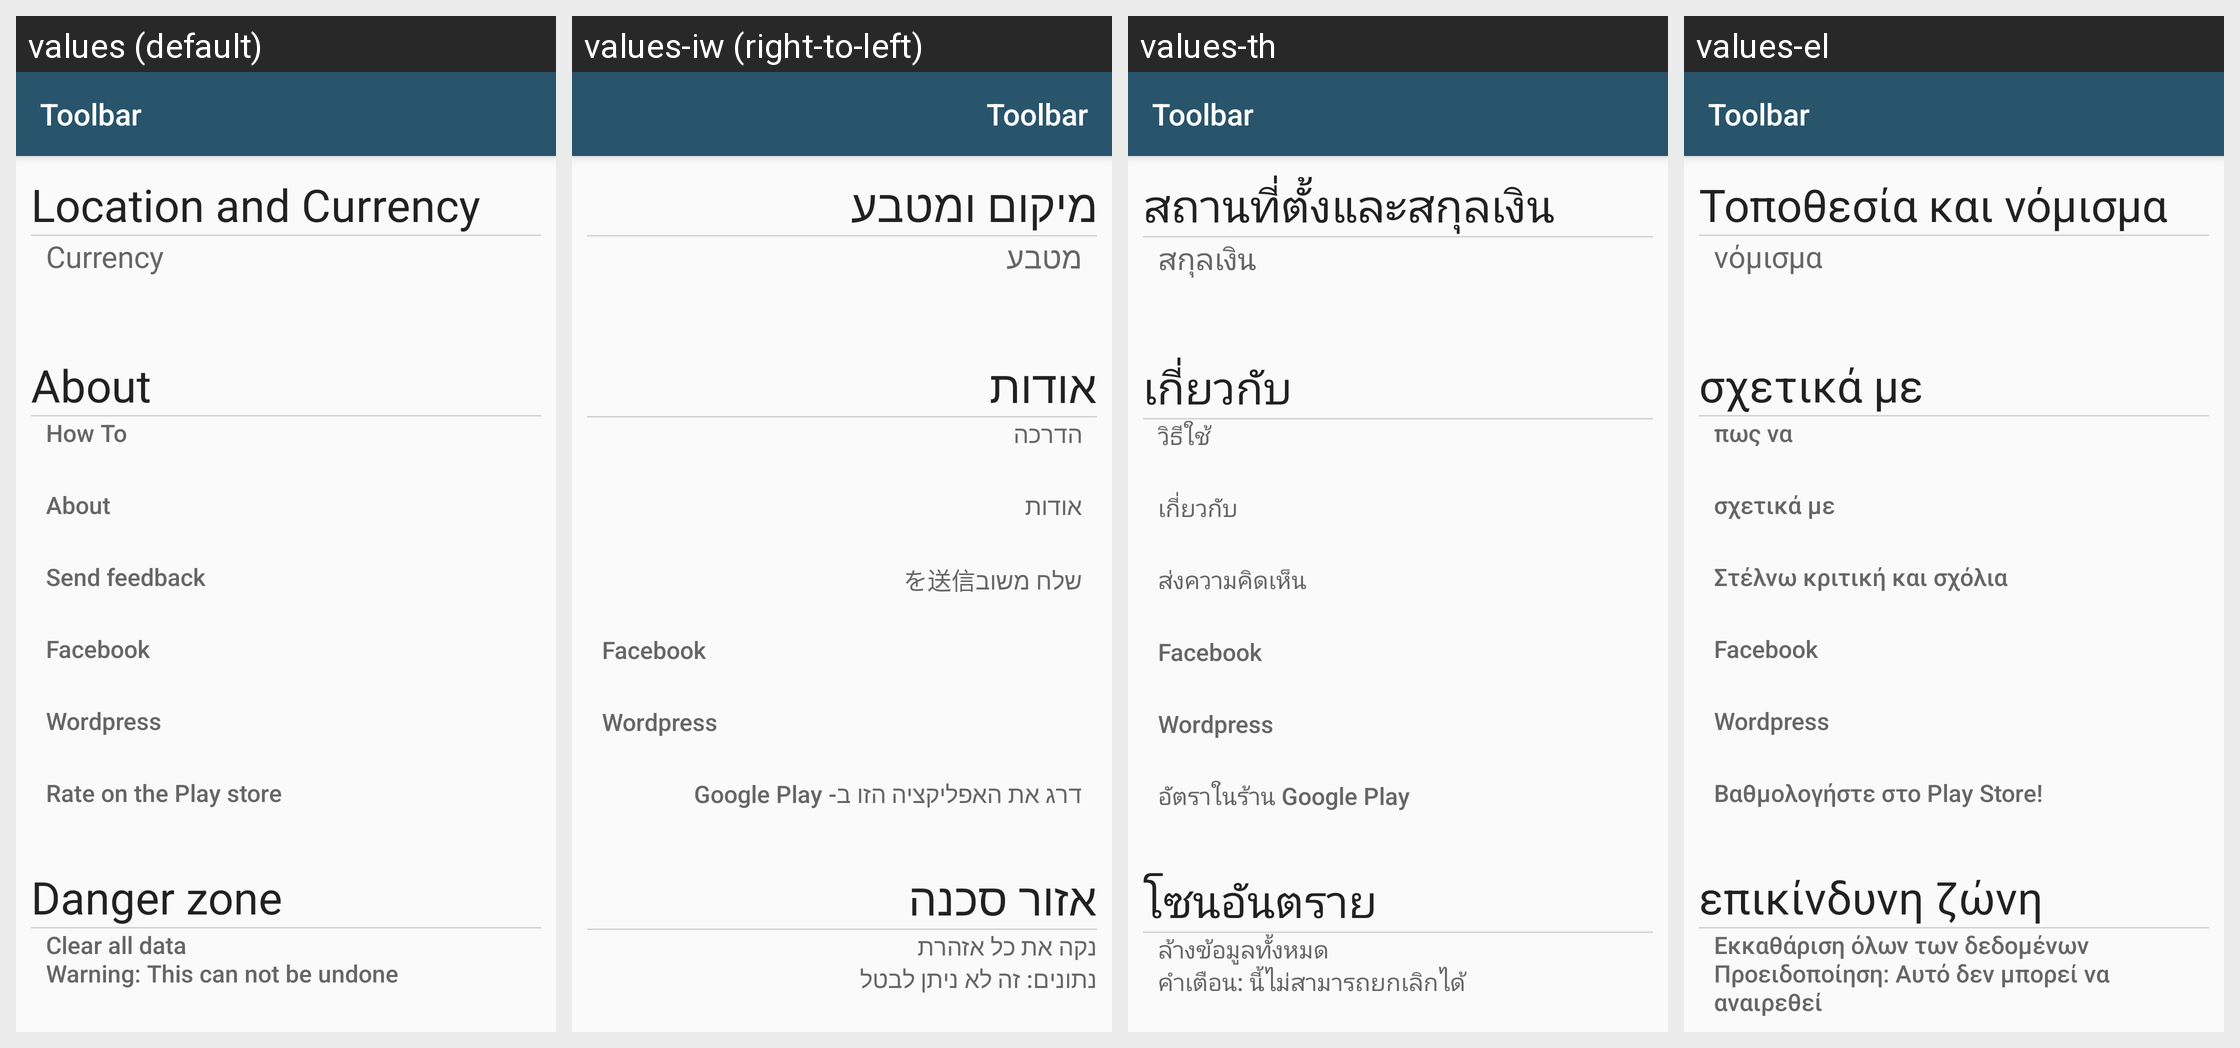

Translations of the strings shown on this Android screen, per locale in the grid:
Android screen res/layout/old_activity_settings.xml rendered under 4 locales, left to right: values (default), values-iw (right-to-left), values-th, values-el. Device: Nexus 5 (rendered at 1080×1920; each locale shown at half size, 540×960, under a caption strip naming it); theme AppTheme.
Other locales in the repository, not shown: values-af, values-be, values-bg, values-bs, values-ca, values-cs, values-da, values-de, values-eo, values-es, values-et, values-eu, values-fi, values-fil, values-fr, values-ga, values-gl, values-he, values-hr, values-hu, values-is, values-it, values-ja, values-ko, values-lt, values-lv, values-ms, values-mt, values-nl, values-no, values-pl, values-pt, values-ro, values-ru, values-sk, values-sl, values-sq, values-sr, values-sv, values-tr, values-uk, values-zh.
Strings drawn on this screen, with the default value and each locale's value (text and hints the layout hard-codes, and strings that could not be matched under every locale, appear in the picture but are not listed):

locations_and_currency
  values: Location and Currency
  values-iw: מיקום ומטבע
  values-th: สถานที่ตั้งและสกุลเงิน
  values-el: Τοποθεσία και νόμισμα

currency_title
  values: Currency
  values-iw: מטבע
  values-th: สกุลเงิน
  values-el: νόμισμα

about_title
  values: About
  values-iw: אודות
  values-th: เกี่ยวกับ
  values-el: σχετικά με

howto_title
  values: How To
  values-iw: הדרכה
  values-th: วิธีใช้
  values-el: πως να

send_feedback
  values: Send feedback
  values-iw: שלח משובを送信
  values-th: ส่งความคิดเห็น
  values-el: Στέλνω κριτική και σχόλια

rate_on_play
  values: Rate on the Play store
  values-iw: דרג את האפליקציה הזו ב- Google Play
  values-th: อัตราในร้าน Google Play
  values-el: Βαθμολογήστε στο Play Store!

danger_zone
  values: Danger zone
  values-iw: אזור סכנה
  values-th: โซนอันตราย
  values-el: επικίνδυνη ζώνη

clear_all_data
  values: Clear all data 
      Warning: This can not be undone
  values-iw: נקה את כל אזהרת 
      נתונים: זה לא ניתן לבטל
  values-th: ล้างข้อมูลทั้งหมด 
      คำเตือน: นี้ไม่สามารถยกเลิกได้
  values-el: Εκκαθάριση όλων των δεδομένων 
      Προειδοποίηση: Αυτό δεν μπορεί να αναιρεθεί

toolbar
  values: Toolbar
  values-iw: Toolbar  [not translated; the default value is used]
  values-th: Toolbar  [not translated; the default value is used]
  values-el: Toolbar  [not translated; the default value is used]
